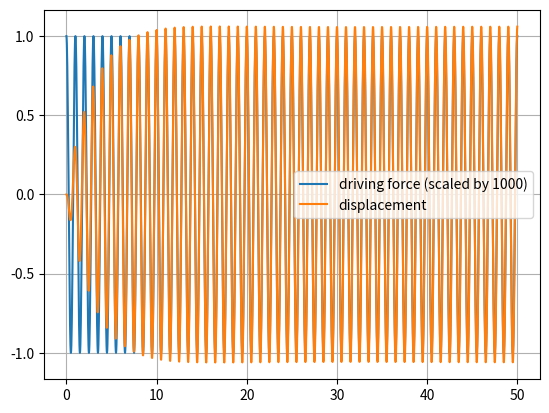

Generate this figure with matplotlib:
import numpy as np
import matplotlib.pyplot as plt

ω = 2*np.pi
ω0 = ω - 0.1 #5*ω
β = ω0/20
f0 = 1000

# Period
τ = 2*np.pi/ω

A = 1.06
δ = 0.0208

ω1 = np.sqrt(ω0**2 - β**2)

# Initial conditions
x0 = 0.0
v0 = 0.0

B1 = x0 - A*np.cos(δ)
B2 = ( v0 - ω*A*np.sin(δ) + β*B1 ) / ω1

print("B1 = ", B1)
print("B2 = ", B2)

t = np.linspace(0.0, 50.0, 2000)
f = f0*np.cos(ω*t)
x = A*np.cos(ω*t - δ) + np.exp(-β*t) * ( B1*np.cos(ω1*t) + B2*np.sin(ω1*t) )

plt.clf()
plt.plot(t, f/1000, label="driving force (scaled by 1000)")
plt.plot(t, x, label="displacement")
plt.legend()
plt.grid(True)
plt.savefig("IMG_example_5_3.png", dpi=150)

